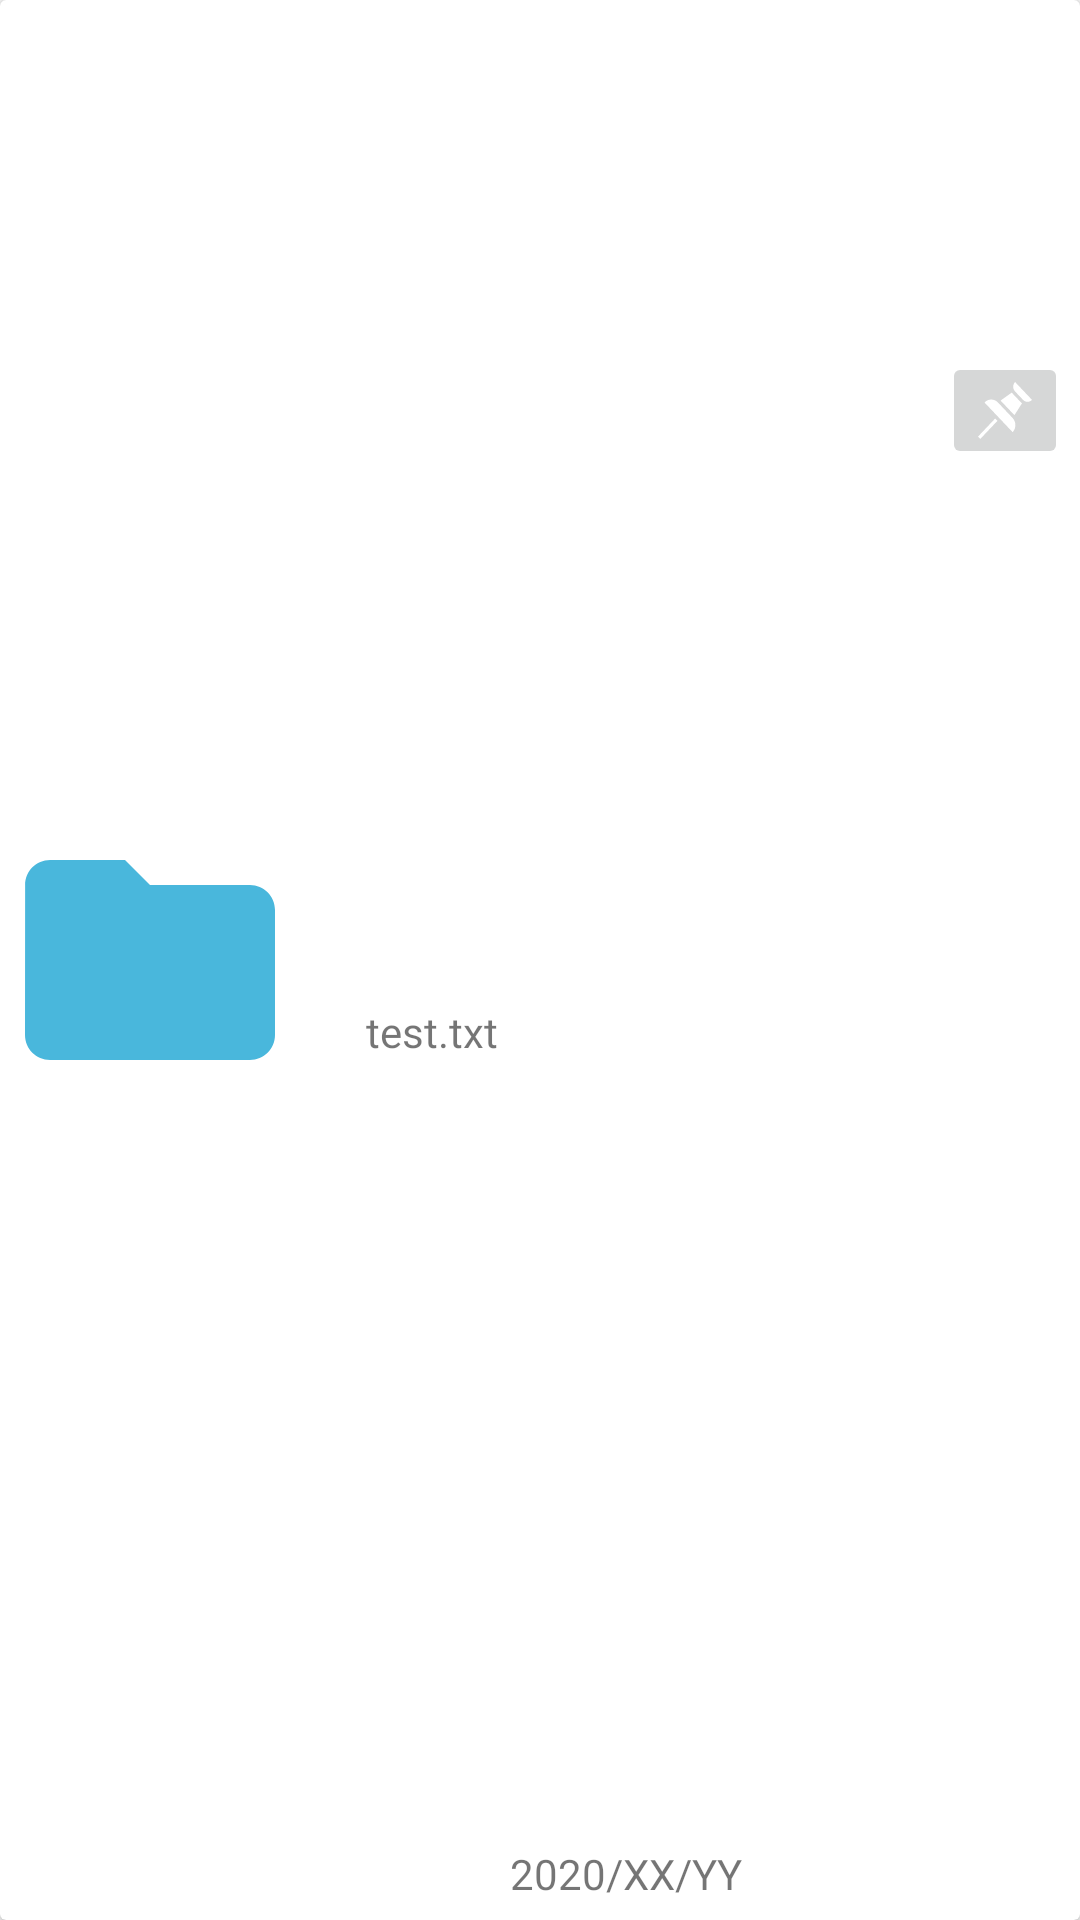

Produce the Android XML layout that renders to this screen, including the resource entries it uses.
<!-- AndroidManifest.xml: application theme AppTheme -->
<!-- res/layout/test_card.xml -->
<?xml version="1.0" encoding="utf-8"?>
<LinearLayout xmlns:android="http://schemas.android.com/apk/res/android"
    xmlns:app="http://schemas.android.com/apk/res-auto"
    xmlns:tools="http://schemas.android.com/tools"
    android:id="@+id/pin"
    android:layout_width="match_parent"
    android:layout_height="100dp"
    android:orientation="vertical">

    <androidx.cardview.widget.CardView
        android:layout_width="match_parent"
        android:layout_height="match_parent"
        app:cardPreventCornerOverlap="false"
        app:cardUseCompatPadding="false">

        <androidx.constraintlayout.widget.ConstraintLayout
            android:layout_width="match_parent"
            android:layout_height="match_parent">

            <ImageButton
                android:id="@+id/imageButton6"
                android:layout_width="42dp"
                android:layout_height="39dp"
                android:layout_marginEnd="4dp"
                android:layout_marginBottom="32dp"
                android:scaleType="fitXY"
                app:layout_constraintBottom_toBottomOf="parent"
                app:layout_constraintEnd_toEndOf="parent"
                app:layout_constraintTop_toTopOf="parent"
                app:layout_constraintVertical_bias="0.206"
                app:srcCompat="@drawable/ic_security_pin" />

            <TextView
                android:id="@+id/textView4"
                android:layout_width="182dp"
                android:layout_height="17dp"
                android:layout_marginEnd="8dp"
                android:layout_marginBottom="8dp"
                android:text="2020/XX/YY"
                app:layout_constraintBottom_toBottomOf="parent"
                app:layout_constraintEnd_toEndOf="parent" />

            <ImageView
                android:id="@+id/drive_icon"
                android:layout_width="100dp"
                android:layout_height="100dp"
                app:layout_constraintBottom_toBottomOf="parent"
                app:layout_constraintStart_toStartOf="parent"
                app:layout_constraintTop_toTopOf="parent"
                app:srcCompat="@drawable/ic_baseline_folder_24" />

            <TextView
                android:id="@+id/name"
                android:layout_width="238dp"
                android:layout_height="23dp"
                android:layout_marginTop="8dp"
                android:fontFamily="@font/archivo_black"
                android:text="test.txt"
                app:layout_constraintBottom_toBottomOf="parent"
                app:layout_constraintEnd_toEndOf="parent"
                app:layout_constraintTop_toTopOf="parent"
                app:layout_constraintVertical_bias="0.536" />

        </androidx.constraintlayout.widget.ConstraintLayout>

    </androidx.cardview.widget.CardView>
</LinearLayout>
<!-- resources referenced by this layout -->
<resources>
  <!-- drawable ic_baseline_folder_24 (drawable) -->
  <vector android:height="24dp" android:tint="#49B7DC"
      android:viewportHeight="24" android:viewportWidth="24"
      android:width="24dp" xmlns:android="http://schemas.android.com/apk/res/android">
      <path android:fillColor="@android:color/white" android:pathData="M10,4H4c-1.1,0 -1.99,0.9 -1.99,2L2,18c0,1.1 0.9,2 2,2h16c1.1,0 2,-0.9 2,-2V8c0,-1.1 -0.9,-2 -2,-2h-8l-2,-2z"/>
  </vector>
  <!-- drawable ic_security_pin (drawable) -->
  <vector xmlns:android="http://schemas.android.com/apk/res/android"
      android:width="512dp"
      android:height="512dp"
      android:viewportWidth="512"
      android:viewportHeight="512"
      android:tint="?attr/colorControlNormal">
    <path
        android:fillColor="#FF000000"
        android:pathData="m188.852,183.848c-35.147,-35.147 -92.132,-35.147 -127.279,0l266.579,266.579c35.147,-35.147 35.147,-92.132 0,-127.279 0,0 -139.3,-139.3 -139.3,-139.3z"/>
    <path
        android:fillColor="#FF000000"
        android:pathData="m319.667,95.46 l-105.496,71.28 131.088,131.089 71.281,-105.496z"/>
    <path
        android:fillColor="#FF000000"
        android:pathData="m351.487,0c-23.431,23.431 -23.431,61.421 0,84.853l75.66,75.66c23.431,23.431 61.421,23.431 84.853,0z"/>
    <path
        android:fillColor="#FF000000"
        android:pathData="m-0.041,490.741l163.019,-163.019l21.21,21.21l-163.019,163.019z"/>
  </vector>
  <style name="AppTheme" parent="Theme.AppCompat.Light.NoActionBar">
          
          <item name="colorPrimary">@color/colorPrimary</item>
          <item name="colorPrimaryDark">@color/colorPrimaryDark</item>
          <item name="colorAccent">@color/colorAccent</item>
          <item name="android:textColorSecondary">#FFFFFF</item>
          <item name="colorControlHighlight">#2AFFFFFF</item>
  
      </style>
  <color name="colorPrimary">#E65100</color>
  <color name="colorPrimaryDark">#E65100</color>
  <color name="colorAccent">#F57F17</color>
</resources>
